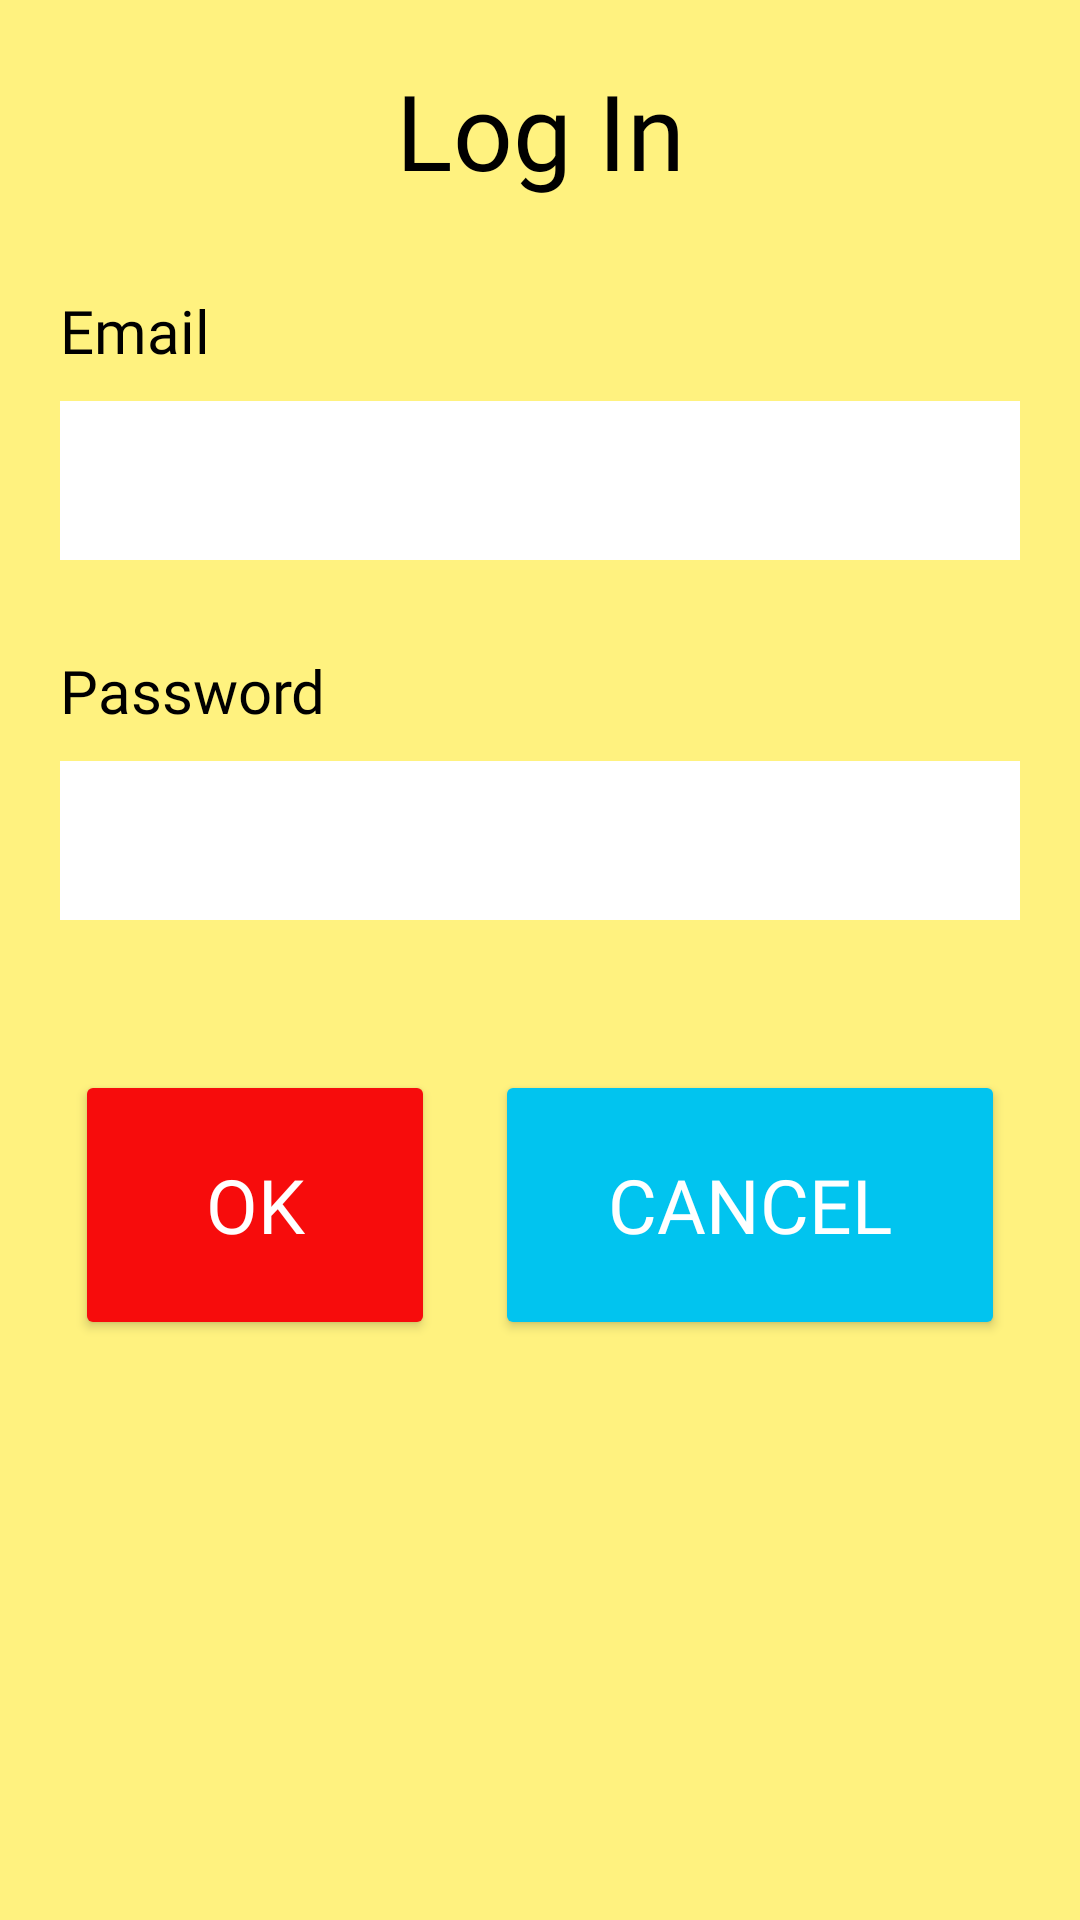

Here is an Android app screen rendered from its layout file. Give the layout XML and the strings, colors and styles it references.
<!-- AndroidManifest.xml: application theme Theme.Project_of_Tantai -->
<!-- res/layout/login_screen.xml -->
<?xml version="1.0" encoding="utf-8"?>
<LinearLayout xmlns:android="http://schemas.android.com/apk/res/android"
    xmlns:tools="http://schemas.android.com/tools"
    android:layout_width="match_parent"
    android:layout_height="match_parent"
    android:orientation="vertical"
    android:background="#FFF27F">
    <TextView
        android:layout_width="match_parent"
        android:layout_height="wrap_content"
        android:layout_marginTop="20sp"
        android:fontFamily="@font/titan_one"
        android:gravity="center"
        android:text="Log In"
        android:textColor="@color/black"
        android:textSize="35sp"></TextView>
    <TextView
        android:layout_width="match_parent"
        android:layout_height="wrap_content"
        android:layout_marginLeft="20dp"
        android:layout_marginTop="30sp"
        android:layout_marginRight="20dp"
        android:fontFamily="@font/titan_one"
        android:text="Email"
        android:textColor="@color/black"
        android:textSize="20dp"
        ></TextView>

    <EditText
        android:id="@+id/edmaillogin"
        style="@style/Widget.Material3.TextInputEditText.OutlinedBox.Dense"
        android:layout_width="match_parent"
        android:layout_height="wrap_content"
        android:layout_marginLeft="20dp"
        android:layout_marginTop="10dp"
        android:textSize="20dp"
        android:layout_marginRight="20dp"
        android:singleLine="false"
        android:textColor="@color/black"
        android:textColorHint="@color/gray"
        android:background="@color/white"></EditText>
    <TextView
        android:layout_width="match_parent"
        android:layout_height="wrap_content"
        android:layout_marginLeft="20dp"
        android:layout_marginTop="30sp"
        android:layout_marginRight="20dp"
        android:fontFamily="@font/titan_one"
        android:text="Password"
        android:textColor="@color/black"
        android:textSize="20dp"
        ></TextView>

    <EditText
        android:id="@+id/edpasslogin"
        style="@style/Widget.Material3.TextInputEditText.OutlinedBox.Dense"
        android:layout_width="match_parent"
        android:layout_height="wrap_content"
        android:layout_marginLeft="20dp"
        android:layout_marginTop="10dp"
        android:textSize="20dp"
        android:layout_marginRight="20dp"
        android:singleLine="false"
        android:textColor="@color/black"
        android:textColorHint="@color/gray"
        android:background="@color/white"
        tools:ignore="TouchTargetSizeCheck"></EditText>
    <LinearLayout
        android:layout_width="match_parent"
        android:layout_height="wrap_content"
        android:layout_marginTop="50dp"
        android:gravity="center"
        android:orientation="horizontal">

        <Button
            android:id="@+id/btok"
            android:layout_width="120dp"
            android:layout_height="90dp"
            android:layout_marginRight="20dp"
            android:backgroundTint="#F70C0C"
            android:text="OK"
            android:textColor="@color/white"
            android:textSize="25sp"
            android:fontFamily="@font/titan_one"
            ></Button>

        <Button
            android:id="@+id/btcancel"
            android:layout_width="170dp"
            android:layout_height="90dp"
            android:backgroundTint="#01C4EF"
            android:text="Cancel"
            android:textColor="@color/white"
            android:textSize="25sp"
            android:fontFamily="@font/titan_one"></Button>
    </LinearLayout>

</LinearLayout>
<!-- resources referenced by this layout -->
<resources>
  <color name="black">#FF000000</color>
  <color name="gray">#B5B5B5</color>
  <color name="white">#FFFFFFFF</color>
  <style name="Theme.Project_of_Tantai" parent="Theme.MaterialComponents.DayNight.DarkActionBar" />
</resources>
